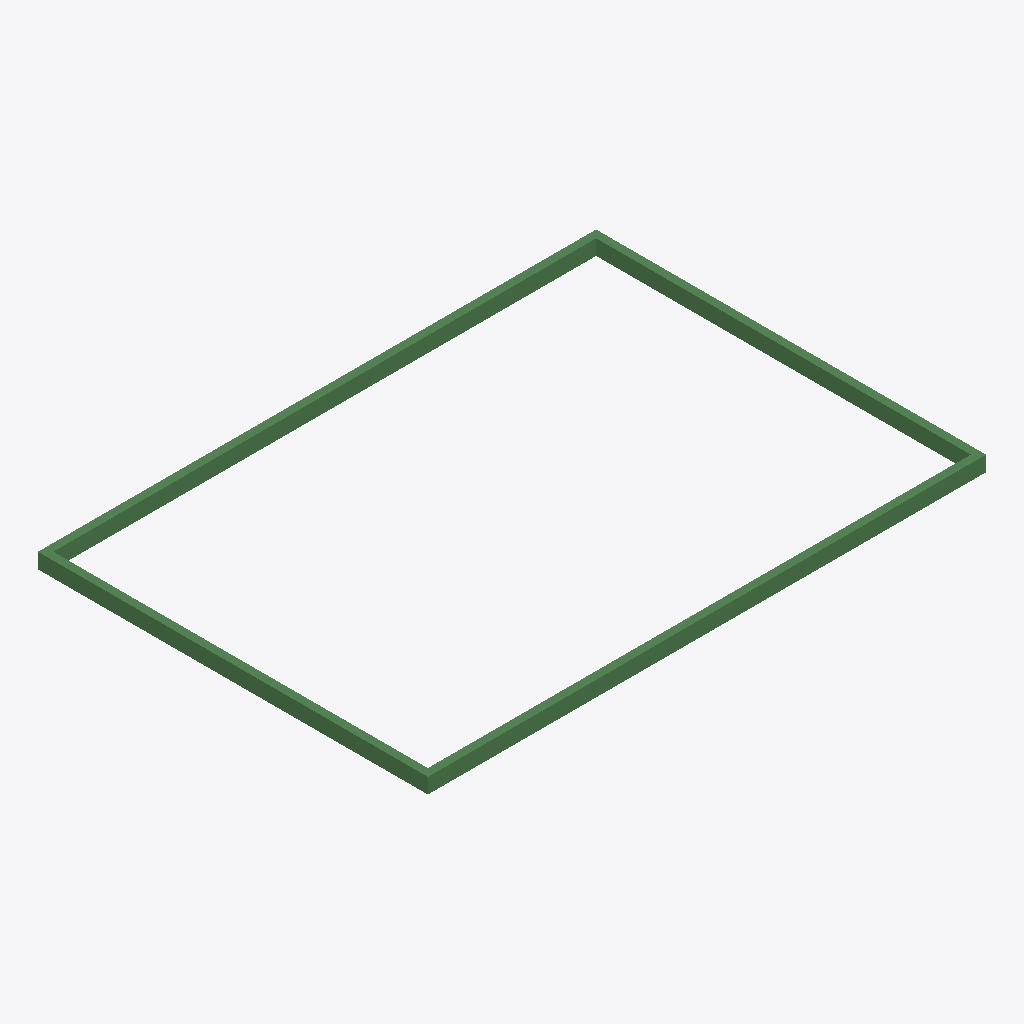
Isometric view of an IFC building model (IFC-SPF (STEP), schema IFC4, length unit millimetre), seen from the south-west, elements coloured by IFC class: 4 beams (green).
Extent 3.6 m × 2.5 m × 0.1 m (x, y, z). Storeys (2): Level 1 at 0.00 m; Level 2 at 3.00 m. Elements (4): 4 IfcBeam.

HEADER;
FILE_DESCRIPTION(('ViewDefinition [ReferenceView_V1.2]','RevitIdentifiers [VersionGUID: 453e6615-bffd-4db6-9cf8-1b25ed3ea91e, NumberOfSaves: 2]','CoordinateReference [CoordinateBase: Shared Coordinates]','ExchangeRequirement [Structural]'),'2;1');
FILE_NAME('timberwallframe_1_4beam.ifc','2025-03-04T16:32:25+10:00',(''),(''),'ODA SDAI 24.11','Autodesk Revit 25.0.2.419 (ENG) - IFC 25.0.2.419','');
FILE_SCHEMA(('IFC4'));
ENDSEC;
DATA;
#27=IFCPROJECT('3_EAwFBTH6JAHuAWTw9xkM',#18,'Project Number',$,$,'Project Name','Project Status',(#22),#268);
#42=IFCSITE('3_EAwFBTH6JAHuAWTw9xkK',#18,'Default',$,$,#41,$,$,.ELEMENT.,(51,30,23,112487),(0,-7,-37,-956022),0.0,$,$);
#32=IFCBUILDING('3_EAwFBTH6JAHuAWTw9xkN',#18,'',$,$,#30,$,'',.ELEMENT.,$,$,#31);
#35=IFCBUILDINGSTOREY('1w2kgyXAD2C9c7QsT4npO9',#18,'Level 1',$,'Level:Level Head - FFL',#34,$,'Level 1',.ELEMENT.,0.0);
#39=IFCBUILDINGSTOREY('1w2kgyXAD2C9c7QsT4npsv',#18,'Level 2',$,'Level:Level Head - FFL',#38,$,'Level 2',.ELEMENT.,3000.0);
#160=IFCBEAM('15FcOLl$rDjfpu6oNjE0$g',#18,'Timber:50x100:435956',$,'Timber:50x100',#159,#156,'435956',.BEAM.);
#82=IFCBEAM('15FcOLl$rDjfpu6oNjE0_p',#18,'Timber:50x100:435885',$,'Timber:50x100',#81,#78,'435885',.BEAM.);
#133=IFCBEAM('15FcOLl$rDjfpu6oNjE0$E',#18,'Timber:50x100:435920',$,'Timber:50x100',#132,#129,'435920',.BEAM.);
#185=IFCBEAM('15FcOLl$rDjfpu6oNjE0uQ',#18,'Timber:50x100:435972',$,'Timber:50x100',#184,#181,'435972',.BEAM.);
ENDSEC;
